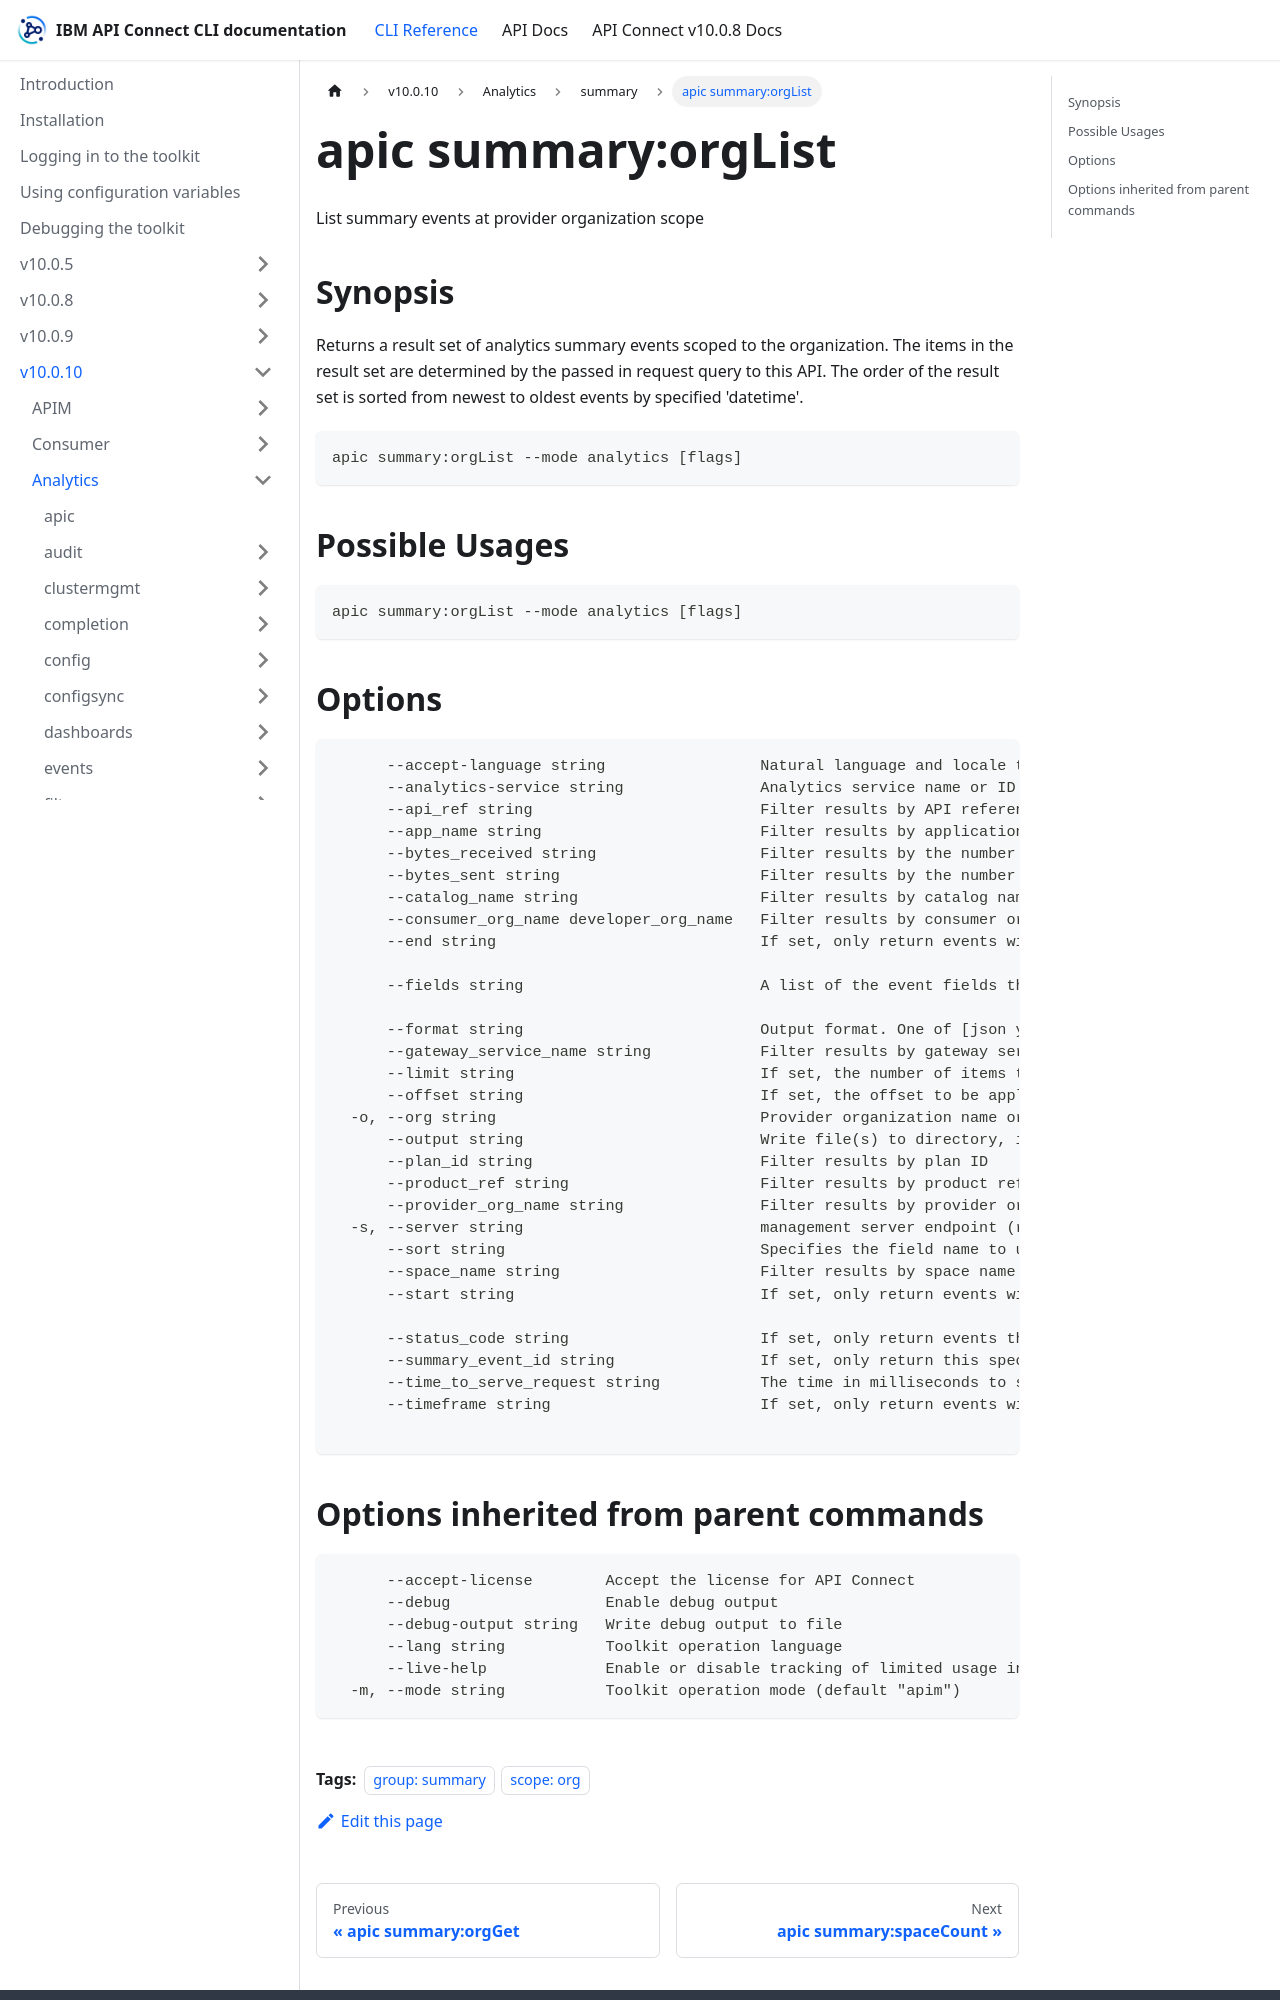

repository: ibm-apiconnect/clidocs · page: docs/v10010/analytics/summary/apic_summary_orgList.html · generator: docusaurus

---
tags:
- "group: summary"
- "scope: org"
---
# apic summary:orgList

List summary events at provider organization scope

## Synopsis

Returns a result set of analytics summary events scoped to the organization. The items in the result set are determined by the passed in request query to this API. The order of the result set is sorted from newest to oldest events by specified 'datetime'.

```
apic summary:orgList --mode analytics [flags]
```

## Possible Usages

```
apic summary:orgList --mode analytics [flags]
```
